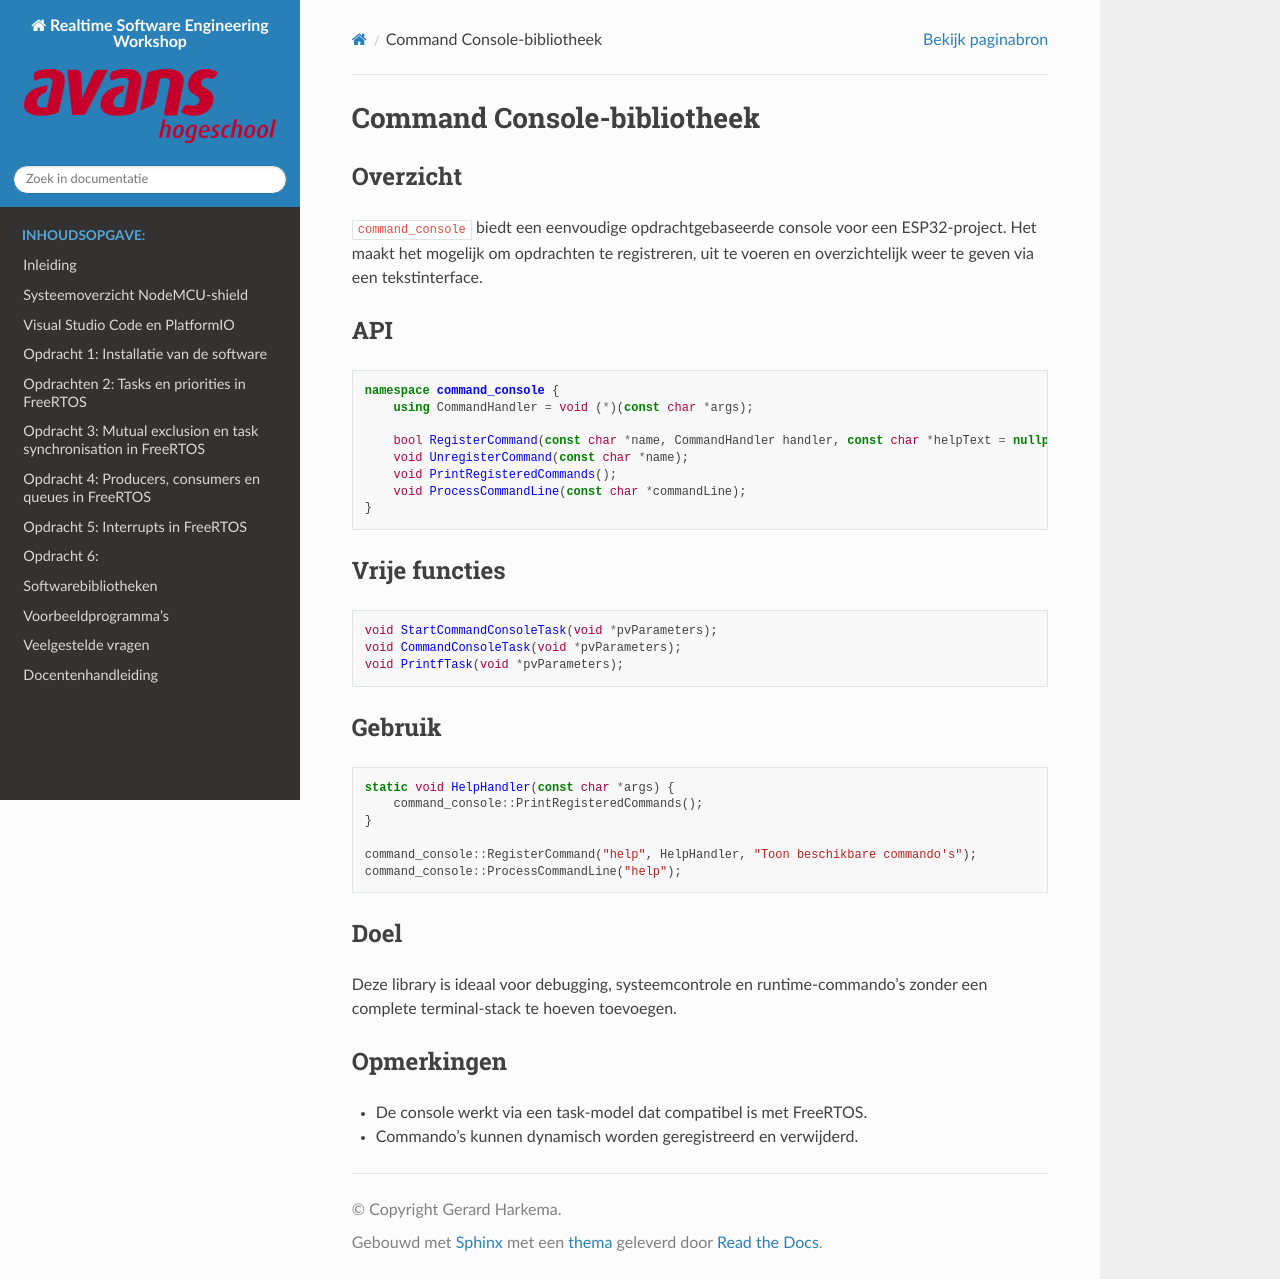

repository: AvansMechatronica/RealtimeSoftwareEngineering · page: documentation/libraries/command_console.html · generator: sphinx

# Command Console-bibliotheek

## Overzicht

`command_console` biedt een eenvoudige opdrachtgebaseerde console voor een ESP32-project. Het maakt het mogelijk om opdrachten te registreren, uit te voeren en overzichtelijk weer te geven via een tekstinterface.

## API

```cpp
namespace command_console {
    using CommandHandler = void (*)(const char *args);

    bool RegisterCommand(const char *name, CommandHandler handler, const char *helpText = nullptr);
    void UnregisterCommand(const char *name);
    void PrintRegisteredCommands();
    void ProcessCommandLine(const char *commandLine);
}
```

## Vrije functies

```cpp
void StartCommandConsoleTask(void *pvParameters);
void CommandConsoleTask(void *pvParameters);
void PrintfTask(void *pvParameters);
```

## Gebruik

```cpp
static void HelpHandler(const char *args) {
    command_console::PrintRegisteredCommands();
}

command_console::RegisterCommand("help", HelpHandler, "Toon beschikbare commando's");
command_console::ProcessCommandLine("help");
```

## Doel

Deze library is ideaal voor debugging, systeemcontrole en runtime-commando's zonder een complete terminal-stack te hoeven toevoegen.

## Opmerkingen

- De console werkt via een task-model dat compatibel is met FreeRTOS.
- Commando's kunnen dynamisch worden geregistreerd en verwijderd.
